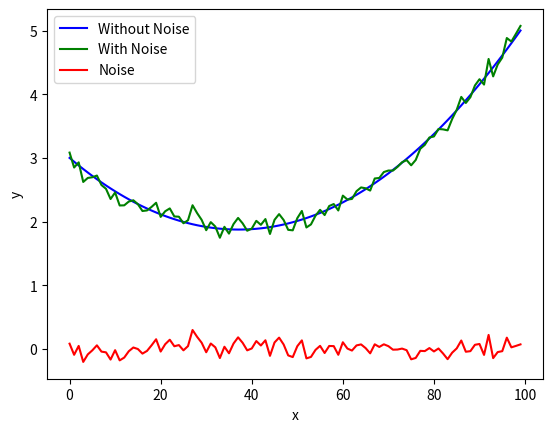
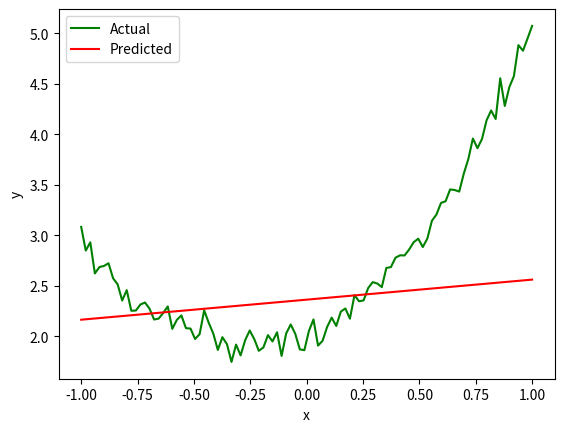
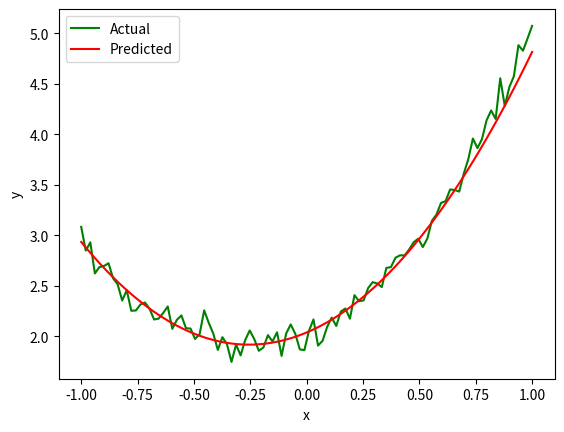
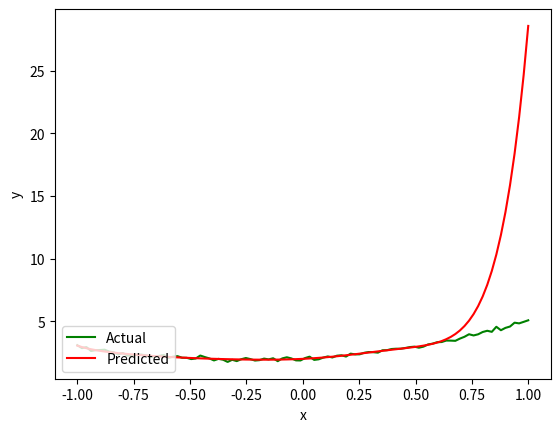

These figures' Python source, in order:
#!/usr/bin/python
# -*- coding: utf-8 -*-
# we got it boys it works actually nice man
# Generate Toy Dataset
import matplotlib.pyplot as plt
import numpy

x = numpy.linspace(-1, 1, 100)
signal = 2 + x + 2 * x * x
noise = numpy.random.normal(0, 0.1, 100)
y = signal + noise
plt.plot(signal, 'b')
plt.plot(y, 'g')
plt.plot(noise, 'r')
plt.xlabel("x")
plt.ylabel("y")
plt.legend(["Without Noise", "With Noise", "Noise"], loc=2)
x_train = x[0:80]
y_train = y[0:80]


# Model with degree 1
plt.figure()
degree = 2
X_train = numpy.column_stack([numpy.power(x_train,i) for i in range(0, degree)])
model = numpy.dot(numpy.dot(numpy.linalg.inv(numpy.dot(X_train.transpose(), X_train)), X_train.transpose()), y_train)
plt.plot(x, y, 'g')
plt.xlabel("x")
plt.ylabel("y")
predicted = numpy.dot(model, [numpy.power(x,i) for i in range(0, degree)])
plt.plot(x, predicted, 'r')
plt.legend(["Actual", "Predicted"], loc=2)
train_rmse1 = numpy.sqrt(numpy.sum(numpy.dot(y[0:80] - predicted[0:80], y_train - predicted[0:80])))
test_rmse1 = numpy.sqrt(numpy.sum(numpy.dot(y[80:] - predicted[80:], y[80:] - predicted[80:])))
print("Train RMSE (Degree = 1)", train_rmse1)
print("Test RMSE (Degree = 1)", test_rmse1)


# Model with degree 2
plt.figure()
degree = 3
X_train = numpy.column_stack([numpy.power(x_train, i) for i in range(0, degree)])
model = numpy.dot(numpy.dot(numpy.linalg.inv(numpy.dot(X_train.transpose(), X_train)), X_train.transpose()), y_train)
plt.plot(x, y, 'g')
plt.xlabel("x")
plt.ylabel("y")
predicted = numpy.dot(model, [numpy.power(x, i) for i in range(0, degree)])
plt.plot(x, predicted, 'r')
plt.legend(["Actual", "Predicted"], loc=2)
train_rmse1 = numpy.sqrt(numpy.sum(numpy.dot(y[0:80] - predicted[0:80], y_train - predicted[0:80])))
test_rmse1 = numpy.sqrt(numpy.sum(numpy.dot(y[80:] - predicted[80:], y[80:] - predicted[80:])))
print("Train RMSE (Degree = 2)", train_rmse1)
print("Test RMSE (Degree = 2)", test_rmse1)

# Model with degree 8
plt.figure()
degree = 9
X_train = numpy.column_stack([numpy.power(x_train, i) for i in range(0, degree)])
model = numpy.dot(numpy.dot(numpy.linalg.inv(numpy.dot(X_train.transpose(), X_train)), X_train.transpose()), y_train)
plt.plot(x, y, 'g')
plt.xlabel("x")
plt.ylabel("y")
predicted = numpy.dot(model, [numpy.power(x, i) for i in range(0, degree)])
plt.plot(x, predicted, 'r')
plt.legend(["Actual", "Predicted"], loc=3)
train_rmse2 = numpy.sqrt(numpy.sum(numpy.dot(y[0:80] - predicted[0:80], y_train - predicted[0:80])))
test_rmse2 = numpy.sqrt(numpy.sum(numpy.dot(y[80:] - predicted[80:], y[80:] - predicted[80:])))
print("Train RMSE (Degree = 8)", train_rmse2)
print("Test RMSE (Degree = 8)", test_rmse2)
